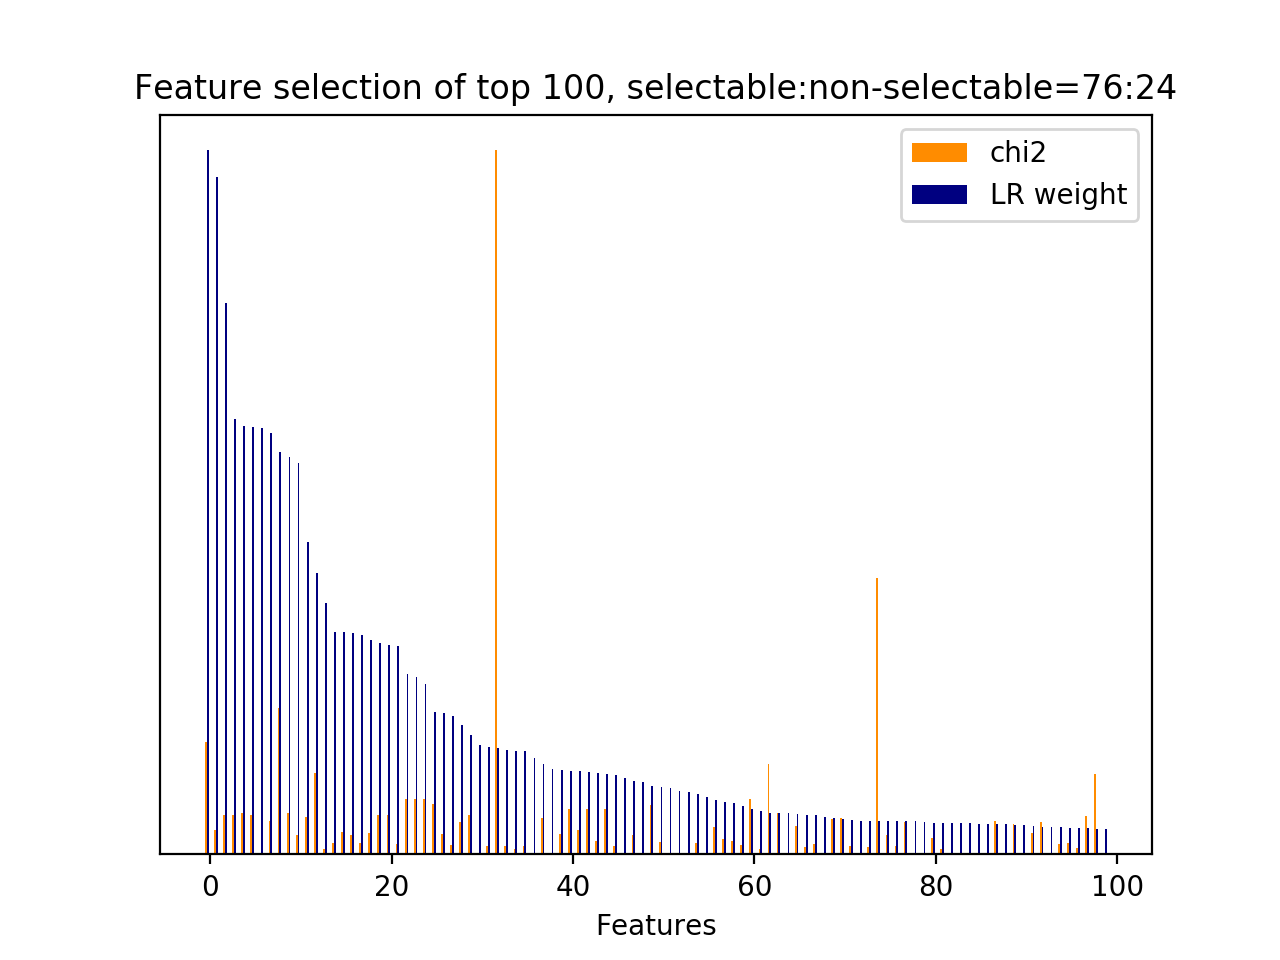

Values plotted in this chart, from the file beside it:
id, name, prefix, chi2, chi2_rank, clf_weight, clf_weight_rank
8114, 7, b'7-syntactic_feature__root_word__next_s…, 1172, 3, 1, 0
29, 3, b'3-time_feature__time_ratio', 251.3, 68, 0.9628, 1
5124, 4.1, b'4.1-ngram.next_user_utterance__thank', 412.8, 31, 0.7830, 2
15, 2.1, b'2.1-user_action_words.current_user_utt…, 410.7, 32, 0.6188, 3
5235, 5, b'5-phrase_feature__noun_phrases__curren…, 425.8, 27, 0.6078, 4
5608, 5, b'5-phrase_feature__noun_phrases__curren…, 410.7, 33, 0.6064, 5
8609, 8.1, b'8.1-lda_feature.current_user_utterance…, 0.0000, 326, 0.6060, 6
33, 4.1, b'4.1-ngram.current_user_utterance__addr…, 350.5, 49, 0.5993, 7
8512, 7, b'7-syntactic_feature__subj_word__next_s…, 1522, 2, 0.5718, 8
1, 2.1, b'2.1-user_action_words.current_user_utt…, 426.7, 26, 0.5645, 9
461, 4.1, b'4.1-ngram.current_user_utterance__numb…, 201.1, 87, 0.5553, 10
2561, 4.1, b'4.1-ngram.next_system_utterance__like', 388.3, 38, 0.4436, 11
6947, 5, b'5-phrase_feature__noun_phrases__next_u…, 842.6, 5, 0.3996, 12
4120, 4.1, b'4.1-ngram.next_system_utterance__sure', 60.04, 237, 0.3570, 13
5674, 5, b'5-phrase_feature__noun_phrases__curren…, 116.1, 130, 0.3162, 14
6594, 5, b'5-phrase_feature__noun_phrases__next_s…, 232.6, 73, 0.3154, 15
506, 4.1, b'4.1-ngram.current_user_utterance__phon…, 201.5, 86, 0.3148, 16
0, 1, b'1-utterance_length.current_user_uttera…, 116.9, 129, 0.3116, 17
6754, 5, b'5-phrase_feature__noun_phrases__next_s…, 225.2, 77, 0.3046, 18
17, 2.1, b'2.1-user_action_words.current_user_utt…, 407, 36, 0.3010, 19
5649, 5, b'5-phrase_feature__noun_phrases__curren…, 407, 35, 0.2969, 20
5360, 5, b'5-phrase_feature__noun_phrases__curren…, 112.6, 134, 0.2967, 21
6511, 5, b'5-phrase_feature__noun_phrases__next_s…, 579.7, 10, 0.2557, 22
6467, 5, b'5-phrase_feature__noun_phrases__next_s…, 579.7, 12, 0.2527, 23
6510, 5, b'5-phrase_feature__noun_phrases__next_s…, 579.7, 11, 0.2418, 24
7421, 6, b'6-entity_feature__entity__next_system_…, 529.2, 15, 0.2022, 25
8367, 7, b'7-syntactic_feature__root_word__next_u…, 213, 81, 0.2002, 26
2116, 4.1, b'4.1-ngram.next_system_utterance__food', 95.82, 161, 0.1967, 27
6588, 5, b'5-phrase_feature__noun_phrases__next_s…, 336, 54, 0.1843, 28
5650, 5, b'5-phrase_feature__noun_phrases__curren…, 407.3, 34, 0.1695, 29
8645, 8.1, b'8.1-lda_feature.next_system_utterance_…, 0.0000, 363, 0.1555, 30
8097, 7, b'7-syntactic_feature__root_word__next_s…, 83.05, 182, 0.1532, 31
31, 3, b'3-time_feature__turns_to_end', 7328, 0, 0.1513, 32
6458, 5, b'5-phrase_feature__noun_phrases__next_s…, 86.23, 171, 0.1478, 33
151, 4.1, b'4.1-ngram.current_user_utterance__code…, 58.9, 241, 0.1467, 34
6071, 5, b'5-phrase_feature__noun_phrases__next_s…, 91.81, 165, 0.1466, 35
8616, 8.1, b'8.1-lda_feature.next_system_utterance_…, 0.0000, 384, 0.1365, 36
6500, 5, b'5-phrase_feature__noun_phrases__next_s…, 383.3, 41, 0.1277, 37
8710, 8.1, b'8.1-lda_feature.next_user_utterance__t…, 0.0000, 282, 0.1212, 38
4933, 4.1, b'4.1-ngram.next_user_utterance__number', 213.1, 80, 0.1199, 39
8129, 7, b'7-syntactic_feature__root_word__next_s…, 467.9, 22, 0.1182, 40
5919, 5, b'5-phrase_feature__noun_phrases__curren…, 253.7, 66, 0.1178, 41
4585, 2.1, b'2.1-user_action_words.next_user_uttera…, 467.7, 23, 0.1169, 42
6023, 5, b'5-phrase_feature__noun_phrases__next_s…, 140.4, 108, 0.1153, 43
6894, 5, b'5-phrase_feature__noun_phrases__next_u…, 469.2, 21, 0.1137, 44
3550, 4.1, b'4.1-ngram.next_system_utterance__right…, 83.07, 181, 0.1127, 45
8581, 8.1, b'8.1-lda_feature.current_user_utterance…, 0.0000, 334, 0.1085, 46
5232, 4.1, b'4.1-ngram.next_user_utterance__yes', 202.5, 84, 0.1045, 47
8659, 8.1, b'8.1-lda_feature.next_system_utterance_…, 0.0000, 378, 0.1035, 48
7237, 5, b'5-phrase_feature__noun_phrases__next_u…, 516.6, 18, 0.0976, 49
7259, 5, b'5-phrase_feature__noun_phrases__next_u…, 127.9, 122, 0.0959, 50
8631, 8.1, b'8.1-lda_feature.next_system_utterance_…, 0.0000, 399, 0.0950, 51
8685, 8.1, b'8.1-lda_feature.next_user_utterance__t…, 0.0000, 297, 0.0897, 52
8576, 8.1, b'8.1-lda_feature.current_user_utterance…, 0.0000, 339, 0.0887, 53
6198, 5, b'5-phrase_feature__noun_phrases__next_s…, 113.8, 133, 0.0859, 54
8653, 8.1, b'8.1-lda_feature.next_system_utterance_…, 0.0000, 372, 0.0819, 55
6238, 5, b'5-phrase_feature__noun_phrases__next_s…, 288.4, 61, 0.0776, 56
7865, 7, b'7-syntactic_feature__root_word__curren…, 163.3, 100, 0.0744, 57
12, 2.1, b'2.1-user_action_words.current_user_utt…, 137.8, 111, 0.0725, 58
4731, 4.1, b'4.1-ngram.next_user_utterance__doesnt', 101.7, 152, 0.0689, 59
... 346 more rows
